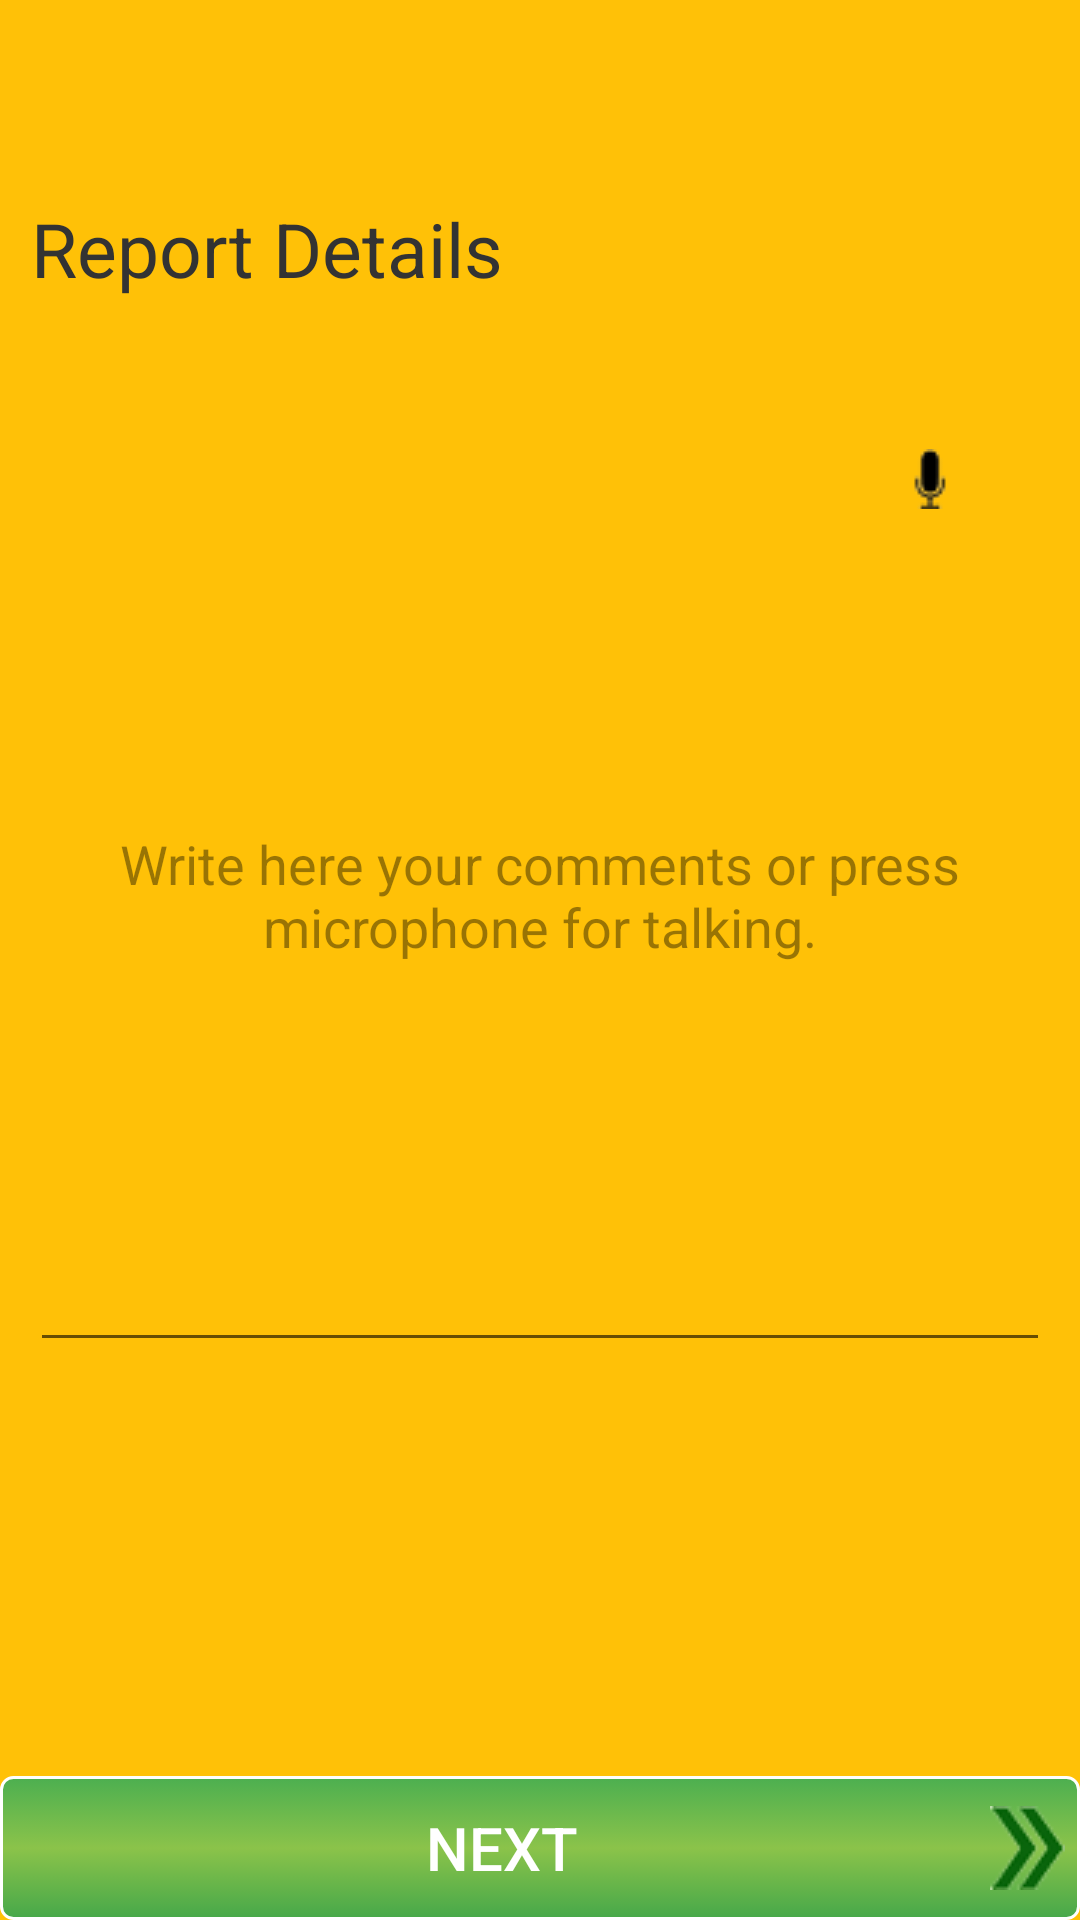

Android layout source for this screen:
<!-- AndroidManifest.xml: application theme AppTheme -->
<!-- res/layout/activity_task_details.xml -->
<?xml version="1.0" encoding="utf-8"?>
<androidx.constraintlayout.widget.ConstraintLayout xmlns:android="http://schemas.android.com/apk/res/android"
    xmlns:app="http://schemas.android.com/apk/res-auto"
    xmlns:tools="http://schemas.android.com/tools"
    android:layout_width="match_parent"
    android:layout_height="match_parent"
    tools:context=".reports.TaskDetails"
    android:paddingTop="?android:attr/actionBarSize"
    android:background="@color/colorPrimary">

    <LinearLayout
        android:layout_width="match_parent"
        android:layout_height="match_parent"
        android:orientation="vertical">

        <ScrollView
            android:layout_width="match_parent"
            android:layout_height="match_parent"
            android:layout_weight="1"
            android:layout_marginBottom="20dp">
            <LinearLayout
                android:layout_width="match_parent"
                android:layout_height="match_parent"
                android:layout_weight="1"
                android:orientation="vertical"
                android:layout_margin="10dp">


                <TextView
                    android:layout_width="wrap_content"
                    android:layout_height="wrap_content"
                    android:layout_gravity="top"
                    android:gravity="center"
                    android:text="Report Details"
                    android:textColor="@color/colorAccent"
                    android:textSize="25sp"
                    android:lineSpacingExtra="10sp"
                    android:padding="0dp"
                    android:layout_marginBottom="10dp"/>




                <RelativeLayout
                    android:layout_height="match_parent"
                    android:layout_width="match_parent"
                    android:layout_marginTop="30dp">
                    <FrameLayout
                        android:id="@+id/frameLayout"
                        android:layout_alignParentLeft="false"
                        android:layout_alignParentStart="true"
                        android:layout_alignParentTop="true"
                        android:layout_height="match_parent"
                        android:layout_width="match_parent">
                        <EditText
                            android:id="@+id/usertaskcomment"
                            android:layout_width="match_parent"
                            android:layout_height="wrap_content"
                            android:textSize="18sp"
                            android:inputType="textMultiLine"
                            android:textColor="@color/colorAccent"
                            android:cursorVisible="true"
                            android:textCursorDrawable="@null"
                            android:minLines="14"
                            android:textAlignment="center"
                            android:layout_gravity="top"
                            android:gravity="center"
                            android:hint="Write here your comments or press microphone for talking."
                            android:textColorHint="@color/black_overlay"/>

                        <ImageButton android:id="@+id/ib_speak"
                            android:layout_gravity="right|top"
                            android:layout_height="wrap_content"
                            android:layout_width="wrap_content"
                            android:layout_marginRight="30dp"
                            android:layout_marginTop="10dp"
                            android:src="@drawable/voice"
                            android:background="@android:color/transparent"/>
                    </FrameLayout>

                </RelativeLayout>
            </LinearLayout>
        </ScrollView>
        <LinearLayout
            android:layout_width="match_parent"
            android:layout_height="wrap_content"
            android:orientation="horizontal"
            android:gravity="bottom">

            <Button
                android:id="@+id/nextbtn"
                android:layout_width="0dip"
                android:layout_height="match_parent"
                android:layout_gravity="left"
                android:layout_weight=".01"
                android:background="@drawable/green_button"
                android:text="Next"
                android:textSize="20dp"
                android:textColor="@color/text_shadow_white"
                android:padding="5dp"
                android:drawableRight="@drawable/nextarrow" />

        </LinearLayout>
    </LinearLayout>

</androidx.constraintlayout.widget.ConstraintLayout>
<!-- resources referenced by this layout -->
<resources>
  <color name="black_overlay">#66000000</color>
  <color name="colorAccent">#333333</color>
  <color name="colorPrimary">#FFC107</color>
  <color name="text_shadow_white">#FFFFFF</color>
  <!-- drawable green_button (drawable) -->
  <?xml version="1.0" encoding="utf-8"?>
  <selector xmlns:android="http://schemas.android.com/apk/res/android">
  <item android:state_pressed="true" >
      <shape>
          <solid
              android:color="#2874F0" />
          <stroke
              android:width="1dp"
              android:color="#2874F0" />
          <corners
              android:radius="4dp" />
      </shape>
  </item>
  <item>
      <shape>
          <gradient
              android:startColor="#4CAF50"
              android:centerColor="#8BC34A"
              android:endColor="#46A84A"
              android:angle="270" />
          <stroke
              android:width="1dp"
              android:color="@color/colorWhite" />
          <corners
              android:radius="4dp" />
      </shape>
  </item>
  </selector>
  <!-- drawable nextarrow: png bitmap (drawable, 4797 bytes) -->
  <!-- drawable voice: png bitmap (drawable, 3426 bytes) -->
  <style name="AppTheme" parent="Theme.AppCompat.Light.DarkActionBar">
          
          <item name="colorPrimary">@color/colorPrimary</item>
          <item name="colorPrimaryDark">@color/colorPrimary</item>
          <item name="colorAccent">@color/colorAccent</item>
          <item name="windowActionBar">false</item>
          <item name="windowNoTitle">true</item>
      </style>
  <color name="colorWhite">#FFFFFF</color>
</resources>
